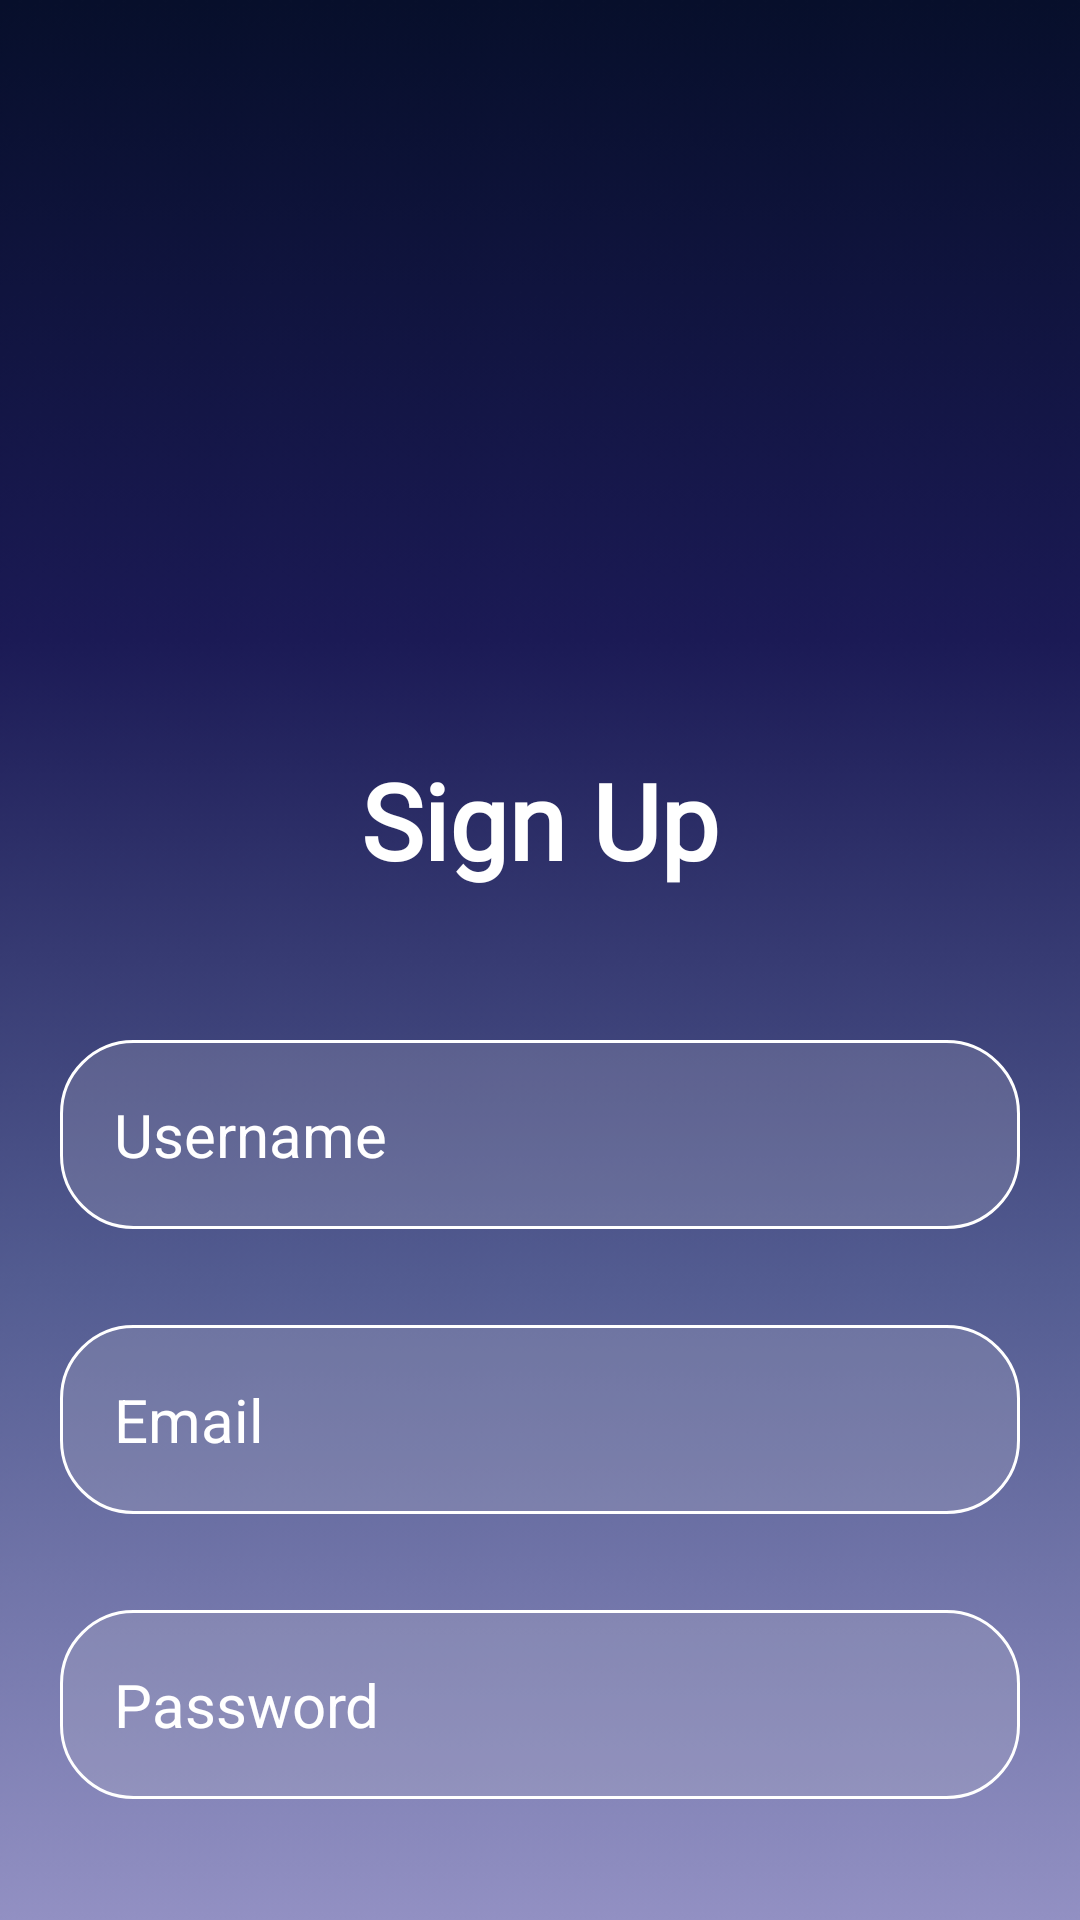

Write the Android layout XML for this screen, with the resource values it uses.
<!-- AndroidManifest.xml: application theme Theme.KlubBuku_KleponResingTeam -->
<!-- res/layout/activity_main.xml -->
<?xml version="1.0" encoding="utf-8"?>
<RelativeLayout xmlns:android="http://schemas.android.com/apk/res/android"
    xmlns:app="http://schemas.android.com/apk/res-auto"
    xmlns:tools="http://schemas.android.com/tools"
    android:layout_width="match_parent"
    android:layout_height="match_parent"
    android:background="@drawable/background"
    tools:context=".MainActivity">

    <TextView
        android:layout_width="match_parent"
        android:layout_height="wrap_content"
        android:id="@+id/signUp"
        android:text="Sign Up"
        android:textColor="@color/white"
        android:textSize="35dp"
        android:textStyle="bold"
        android:gravity="center"
        android:layout_marginTop="250dp"
        android:fontFamily="@font/poppins_medium"/>

    <EditText
        android:layout_width="match_parent"
        android:layout_height="wrap_content"
        android:layout_below="@id/signUp"
        android:id="@+id/username_input"
        android:background="@drawable/rounded_corner"
        android:padding="18dp"
        android:hint="Username"
        android:inputType="text"
        android:textSize="20sp"
        android:textColor="@color/white"
        android:textColorHint="@color/white"
        android:layout_marginTop="50dp"
        android:layout_marginLeft="20dp"
        android:layout_marginRight="20dp"
        />

    <EditText
        android:layout_width="match_parent"
        android:layout_height="wrap_content"
        android:layout_below="@id/username_input"
        android:id="@+id/email_input"
        android:background="@drawable/rounded_corner"
        android:padding="18dp"
        android:hint="Email"
        android:inputType="text"
        android:textSize="20sp"
        android:textColor="@color/white"
        android:textColorHint="@color/white"
        android:layout_marginTop="32dp"
        android:layout_marginLeft="20dp"
        android:layout_marginRight="20dp"
        />

    <EditText
        android:layout_width="match_parent"
        android:layout_height="wrap_content"
        android:layout_below="@id/email_input"
        android:id="@+id/password_input"
        android:background="@drawable/rounded_corner"
        android:padding="18dp"
        android:hint="Password"
        android:inputType="textPassword"
        android:textSize="20sp"
        android:textColor="@color/white"
        android:textColorHint="@color/white"
        android:layout_marginTop="32dp"
        android:layout_marginLeft="20dp"
        android:layout_marginRight="20dp"
        />

    <Button
        android:layout_width="match_parent"
        android:layout_height="wrap_content"
        android:layout_below="@+id/password_input"
        android:id="@+id/signUp_btn"
        android:text="Sign Up"
        android:textSize="20sp"
        android:textColor="@color/white"
        android:backgroundTint="#070F2B"
        android:padding="18dp"
        android:layout_marginTop="40dp"
        android:layout_marginLeft="45dp"
        android:layout_marginRight="45dp"
        android:fontFamily="@font/poppins_regular"
        />

    <TextView
        android:layout_width="match_parent"
        android:layout_height="wrap_content"
        android:layout_below="@+id/signUp_btn"
        android:text="Have an account? Log in"
        android:textSize="17dp"
        android:textColor="@color/white"
        android:gravity="center"
        android:fontFamily="@font/poppins_regular"
        android:layout_marginTop="20dp"/>





</RelativeLayout>
<!-- resources referenced by this layout -->
<resources>
  <color name="white">#FFFFFFFF</color>
  <!-- drawable background: png bitmap (drawable, 12332 bytes) -->
  <!-- drawable rounded_corner (drawable) -->
  <?xml version="1.0" encoding="utf-8"?>
  <shape xmlns:android="http://schemas.android.com/apk/res/android"
      android:shape="rectangle">
      <solid android:color="#40b2b3c8" />
      <corners android:radius="24dp"/>
      <stroke android:width="1dip" android:color="@color/white"/>
  
  
  
  </shape>
  <style name="Theme.KlubBuku_KleponResingTeam" parent="Base.Theme.KlubBuku_KleponResingTeam" />
  <style name="Base.Theme.KlubBuku_KleponResingTeam" parent="Theme.Material3.DayNight.NoActionBar">
          
          
      </style>
</resources>
